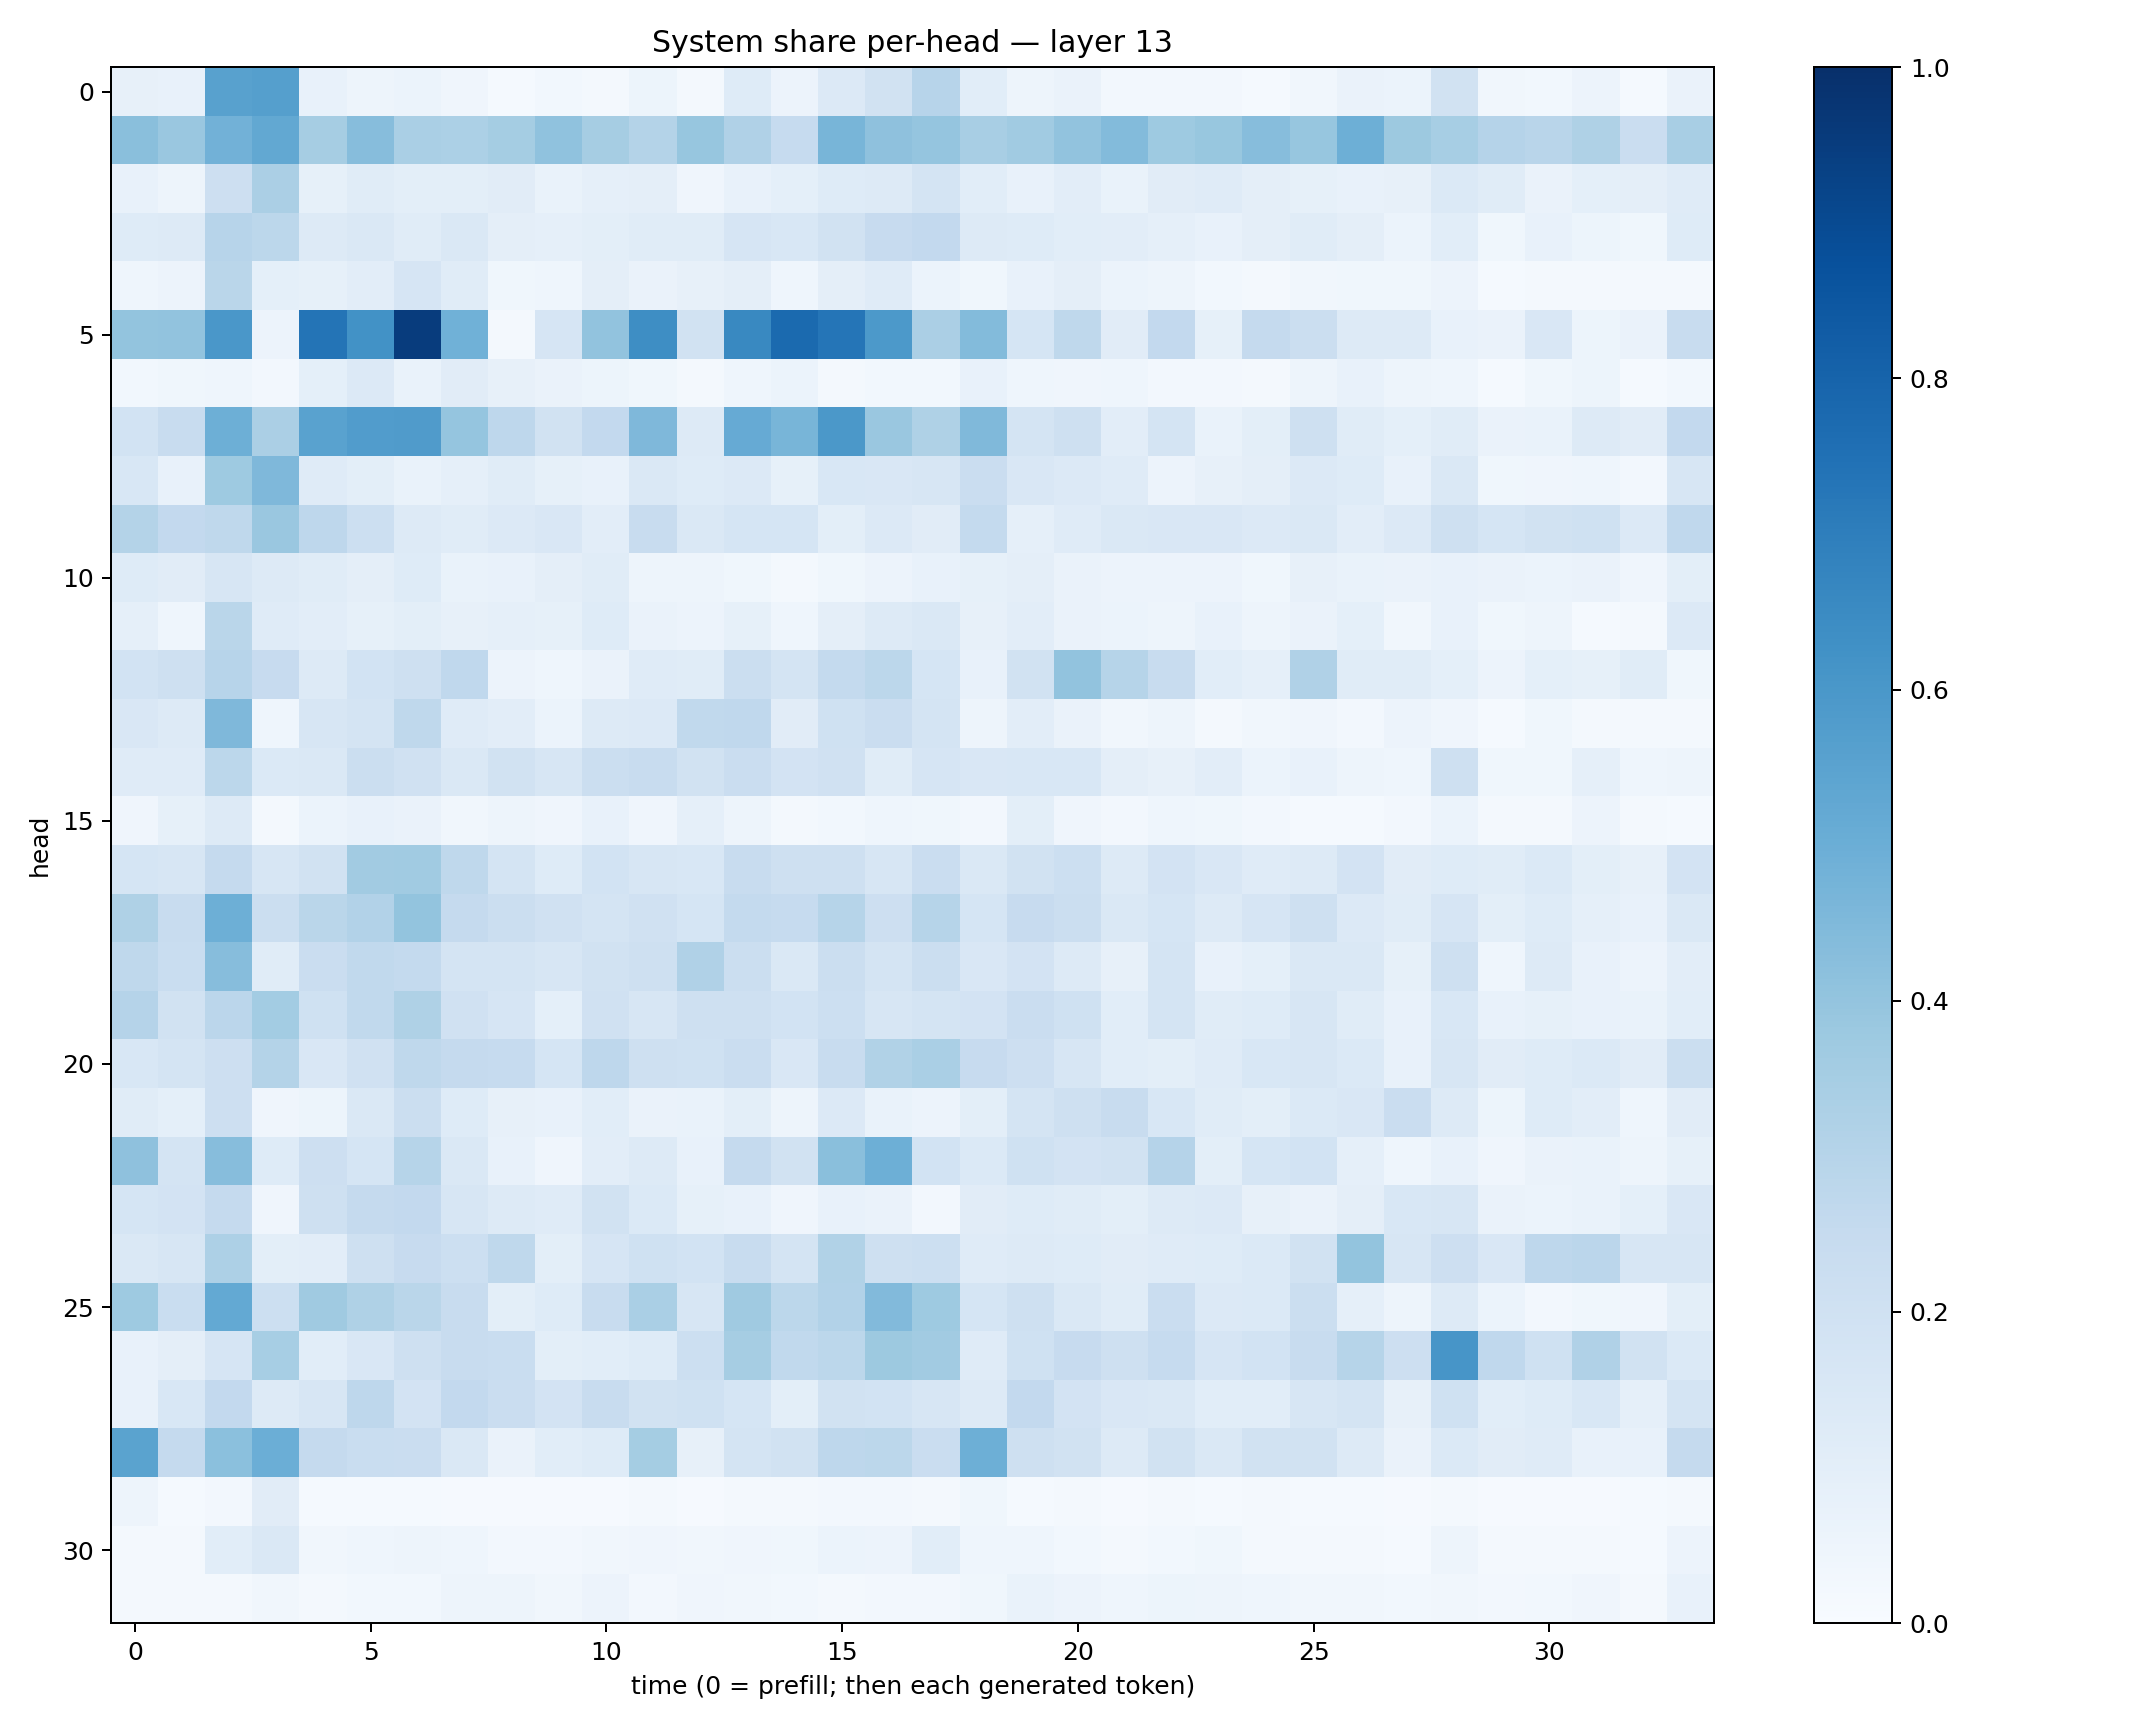

The table this chart was drawn from, first rows:
0.08139894, 0.075205095, 0.5563547, 0.56320494, 0.07271511, 0.048634764, 0.059724472, 0.042641796, 0.015404988, 0.029584099, 0.023095708, 0.054024242, 0.021217374, 0.12453159, 0.056923468, 0.13472785, 0.19091439, 0.29557967, 0.109346144, 0.049878903, 0.062771484, 0.025721628, 0.025367174, 0.025971463
0.4231, 0.3839, 0.4809, 0.5242, 0.3496, 0.4311, 0.3392, 0.3313, 0.3543, 0.4096, 0.3487, 0.3061, 0.3914, 0.3177, 0.2467, 0.4659, 0.414, 0.397, 0.3423, 0.3669, 0.4062, 0.4395, 0.3745, 0.3886
0.07748, 0.04896, 0.2119, 0.3341, 0.08392, 0.1134, 0.09777, 0.1011, 0.1097, 0.07023, 0.08971, 0.09623, 0.04038, 0.07542, 0.09198, 0.1218, 0.1271, 0.1762, 0.1084, 0.0765, 0.1016, 0.06927, 0.1126, 0.1174
0.1226, 0.1285, 0.2945, 0.2804, 0.1295, 0.1423, 0.1141, 0.1445, 0.09475, 0.08765, 0.09876, 0.1161, 0.1148, 0.165, 0.155, 0.1889, 0.2453, 0.2581, 0.1279, 0.1211, 0.1093, 0.1031, 0.08947, 0.07092
0.0433, 0.05574, 0.2855, 0.09168, 0.08476, 0.1053, 0.1677, 0.1136, 0.03546, 0.04589, 0.0938, 0.06549, 0.07894, 0.09447, 0.04389, 0.0952, 0.1189, 0.05872, 0.03708, 0.07472, 0.097, 0.05995, 0.04816, 0.02923
0.4019, 0.4044, 0.5984, 0.05512, 0.7375, 0.6233, 0.9507, 0.4844, 0.01968, 0.1658, 0.4043, 0.638, 0.1937, 0.6568, 0.7751, 0.7343, 0.5911, 0.3329, 0.439, 0.1689, 0.2704, 0.11, 0.2617, 0.0828
0.02787, 0.03704, 0.04348, 0.02499, 0.09285, 0.1333, 0.0683, 0.1113, 0.07938, 0.06343, 0.0527, 0.03537, 0.01817, 0.0444, 0.05904, 0.01724, 0.02948, 0.02851, 0.07167, 0.04375, 0.03921, 0.04447, 0.02618, 0.02626
0.1868, 0.236, 0.4932, 0.3356, 0.5522, 0.5769, 0.5814, 0.3963, 0.2749, 0.1941, 0.2614, 0.4518, 0.1327, 0.5146, 0.4665, 0.5953, 0.3863, 0.3215, 0.4454, 0.1775, 0.2073, 0.1032, 0.1784, 0.0696
0.1543, 0.07387, 0.3733, 0.4496, 0.1173, 0.09878, 0.06925, 0.08905, 0.1162, 0.08444, 0.07126, 0.1479, 0.1241, 0.1344, 0.08487, 0.1526, 0.1494, 0.1563, 0.2275, 0.1498, 0.133, 0.1209, 0.05516, 0.08113
0.3076, 0.2597, 0.2721, 0.3858, 0.2754, 0.218, 0.1326, 0.1148, 0.1329, 0.1492, 0.1035, 0.2369, 0.1462, 0.1707, 0.1715, 0.09905, 0.1342, 0.1119, 0.2545, 0.08768, 0.1185, 0.1425, 0.1516, 0.1494
0.1249, 0.1101, 0.1565, 0.1264, 0.114, 0.09612, 0.1212, 0.06731, 0.07769, 0.09407, 0.1155, 0.04762, 0.04989, 0.03844, 0.02065, 0.03521, 0.05624, 0.07638, 0.08588, 0.09678, 0.06636, 0.05537, 0.05647, 0.05562
0.08734, 0.04472, 0.2864, 0.1208, 0.1045, 0.08475, 0.09795, 0.08012, 0.08975, 0.0842, 0.1237, 0.06426, 0.05661, 0.08292, 0.04397, 0.09657, 0.1287, 0.1418, 0.08027, 0.1054, 0.06585, 0.06033, 0.04874, 0.0725
0.1841, 0.2068, 0.2937, 0.2426, 0.1322, 0.1853, 0.2056, 0.2674, 0.05818, 0.0467, 0.06586, 0.1188, 0.1155, 0.2261, 0.1773, 0.2543, 0.2805, 0.1711, 0.07302, 0.1918, 0.406, 0.2983, 0.2417, 0.1067
0.1521, 0.1289, 0.4522, 0.04629, 0.163, 0.1755, 0.2698, 0.1205, 0.1032, 0.06113, 0.1253, 0.1365, 0.2637, 0.2676, 0.1119, 0.2029, 0.2281, 0.1751, 0.04777, 0.1049, 0.06489, 0.03488, 0.04874, 0.0188
0.1195, 0.1209, 0.2774, 0.1388, 0.1455, 0.2202, 0.1961, 0.1454, 0.1908, 0.1589, 0.2237, 0.2415, 0.1905, 0.2304, 0.1814, 0.1987, 0.1164, 0.1653, 0.1523, 0.1533, 0.1555, 0.0967, 0.07937, 0.1031
0.03941, 0.08419, 0.1328, 0.01963, 0.0588, 0.07743, 0.06601, 0.03461, 0.04989, 0.04125, 0.07353, 0.04066, 0.08697, 0.04863, 0.02168, 0.03067, 0.04358, 0.03762, 0.02661, 0.0997, 0.04033, 0.02515, 0.04589, 0.03583
0.1692, 0.1626, 0.2522, 0.1585, 0.1882, 0.3629, 0.3654, 0.2704, 0.1743, 0.1214, 0.1873, 0.1565, 0.153, 0.2374, 0.2084, 0.2059, 0.163, 0.2297, 0.1413, 0.1902, 0.2163, 0.1291, 0.1836, 0.1511
0.3237, 0.2348, 0.4935, 0.2209, 0.2856, 0.3123, 0.4013, 0.2521, 0.2231, 0.1962, 0.1734, 0.1974, 0.1706, 0.2573, 0.2467, 0.2995, 0.2132, 0.3007, 0.171, 0.2458, 0.2189, 0.1419, 0.1712, 0.1288
0.2718, 0.2342, 0.4335, 0.1159, 0.2266, 0.2623, 0.254, 0.1795, 0.1792, 0.1593, 0.1942, 0.2103, 0.3203, 0.2227, 0.1478, 0.2253, 0.1743, 0.2205, 0.1491, 0.1834, 0.1288, 0.08045, 0.1793, 0.07411
0.3044, 0.192, 0.2823, 0.3572, 0.1999, 0.2631, 0.3207, 0.1969, 0.1674, 0.09343, 0.1962, 0.1573, 0.2076, 0.2036, 0.1841, 0.2154, 0.1605, 0.1766, 0.1801, 0.2294, 0.2011, 0.1078, 0.1719, 0.1159
0.1561, 0.1734, 0.2125, 0.308, 0.1495, 0.1966, 0.2726, 0.2522, 0.2464, 0.1714, 0.2758, 0.2109, 0.2017, 0.2268, 0.1506, 0.2355, 0.3133, 0.336, 0.2422, 0.2144, 0.1613, 0.1082, 0.09977, 0.1208
0.1141, 0.09245, 0.2137, 0.04089, 0.05106, 0.1444, 0.2229, 0.1219, 0.07932, 0.07617, 0.1062, 0.06313, 0.06688, 0.1015, 0.04757, 0.1356, 0.06653, 0.05705, 0.09781, 0.1796, 0.2044, 0.2404, 0.1558, 0.1169
0.4122, 0.1735, 0.4302, 0.1227, 0.2142, 0.1706, 0.3, 0.1446, 0.07393, 0.04194, 0.105, 0.1267, 0.07508, 0.2501, 0.1879, 0.4223, 0.4958, 0.1865, 0.1373, 0.2013, 0.1822, 0.1883, 0.3008, 0.09863
0.1696, 0.1824, 0.2532, 0.04245, 0.2044, 0.25, 0.2607, 0.1617, 0.1254, 0.1177, 0.1944, 0.1371, 0.08506, 0.07553, 0.04053, 0.0778, 0.06613, 0.02561, 0.1124, 0.1229, 0.1162, 0.09944, 0.1286, 0.1353
0.1419, 0.1605, 0.3251, 0.09834, 0.102, 0.2089, 0.2432, 0.2166, 0.2703, 0.1014, 0.1666, 0.2023, 0.1862, 0.2412, 0.1779, 0.3125, 0.2041, 0.2187, 0.1186, 0.1263, 0.1233, 0.1115, 0.1194, 0.1246
0.3724, 0.2336, 0.5224, 0.2185, 0.3693, 0.324, 0.2857, 0.237, 0.1004, 0.1224, 0.2375, 0.3377, 0.16, 0.3678, 0.2802, 0.3114, 0.4419, 0.3749, 0.1712, 0.207, 0.145, 0.1138, 0.2295, 0.1358
0.07261, 0.0965, 0.1662, 0.3461, 0.1071, 0.1508, 0.2043, 0.2377, 0.2336, 0.09957, 0.1066, 0.1235, 0.2162, 0.3487, 0.2645, 0.2782, 0.3772, 0.3629, 0.12, 0.1993, 0.2444, 0.208, 0.2491, 0.1649
0.07089, 0.1554, 0.2595, 0.1314, 0.1605, 0.2758, 0.1825, 0.2612, 0.2301, 0.1826, 0.2346, 0.1907, 0.2023, 0.1684, 0.09924, 0.1895, 0.1861, 0.1634, 0.1268, 0.2609, 0.1825, 0.1507, 0.1479, 0.1055
0.5489, 0.2524, 0.4204, 0.499, 0.2519, 0.231, 0.23, 0.1437, 0.06351, 0.1055, 0.124, 0.3529, 0.08057, 0.1752, 0.195, 0.2754, 0.2783, 0.2284, 0.4945, 0.2073, 0.1896, 0.1297, 0.1879, 0.1474
0.04857, 0.01536, 0.02684, 0.111, 0.01476, 0.01413, 0.01298, 0.01123, 0.01011, 0.007893, 0.008838, 0.01874, 0.01068, 0.02014, 0.02265, 0.0269, 0.02359, 0.02217, 0.03682, 0.01347, 0.0175, 0.008789, 0.01719, 0.0151
0.01813, 0.02029, 0.109, 0.1411, 0.03409, 0.04393, 0.04731, 0.04575, 0.02718, 0.02425, 0.03195, 0.04234, 0.03442, 0.04065, 0.03795, 0.06179, 0.0577, 0.1065, 0.04509, 0.04408, 0.03105, 0.01895, 0.02809, 0.03862
0.01751, 0.01718, 0.01954, 0.0321, 0.0175, 0.03105, 0.03024, 0.04845, 0.0474, 0.03323, 0.05536, 0.02502, 0.04178, 0.03143, 0.0295, 0.02151, 0.02594, 0.02632, 0.03642, 0.06655, 0.05786, 0.04464, 0.05208, 0.04876
